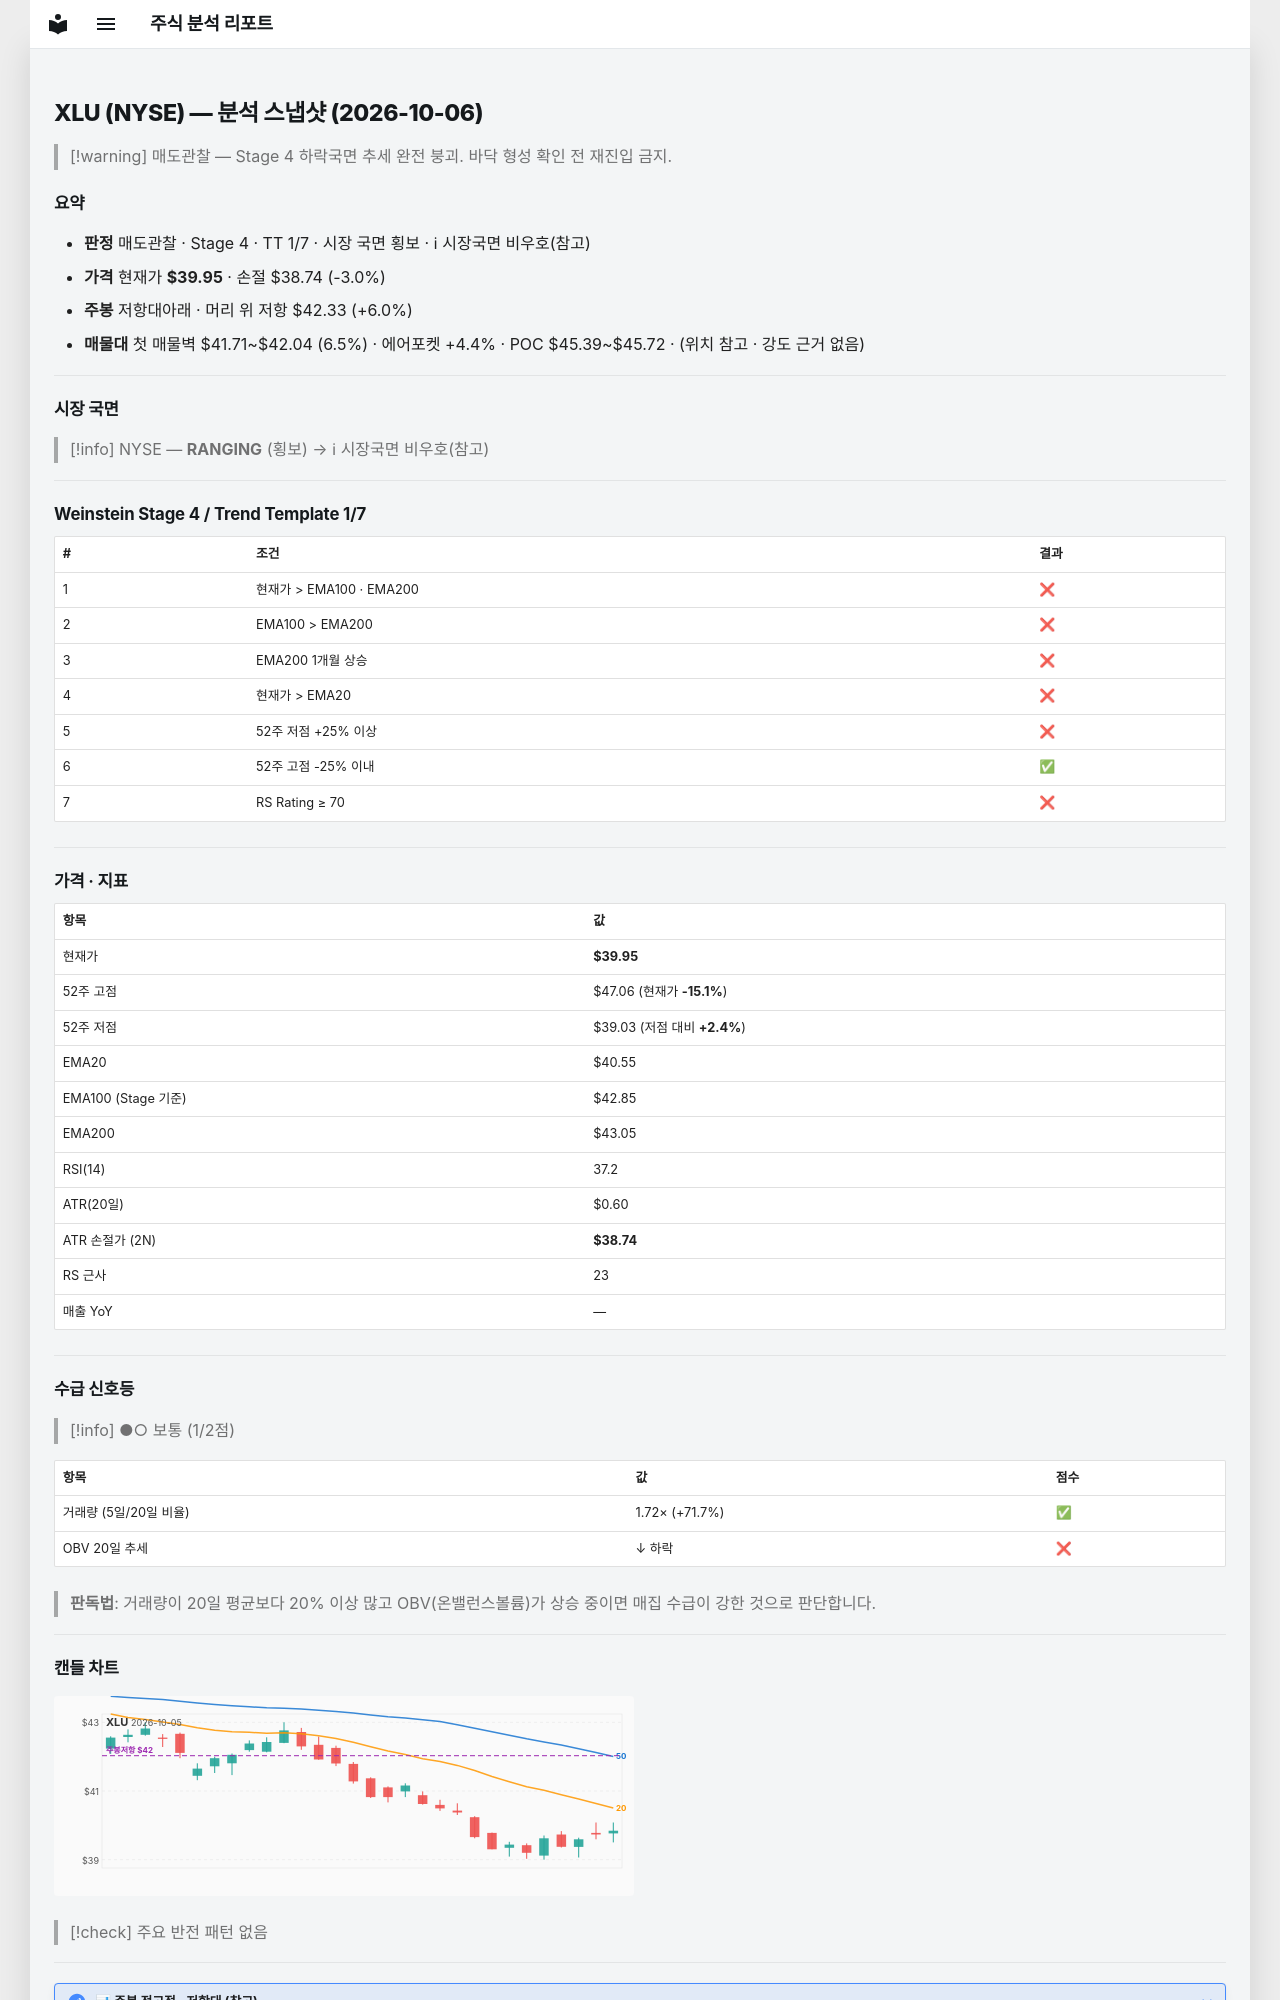

repository: soloandco/stock-reports · page: snapshots/XLU-2026-10-06/index.html · generator: mkdocs

---
type: analysis-snapshot
title: XLU 분석 스냅샷
ticker: XLU
market: NYSE
created: 2026-10-06
updated: 2026-10-06
bar-date: 2026-10-05
verdict: 매도관찰
real-rr: 1.97
sma50-gap-pct: -1.5
weekly-position: 저항대아래
weekly-overhead-price: 42.33
weekly-overhead-pct: 6.0
stage: 4
trend-template-score: 1
tt-max: 7
ma-set: ema-20-100-200
price: 39.95000076293945
stop-price: 38.74258612288075
market-regime: RANGING
supply-demand-score: 1/2
supply-demand-label: 보통
status: tracking
tags:
  - stock-agent
  - watchlist
  - XLU
  - analysis
related:
  - "[[analysis-template]]"
---

# XLU (NYSE) — 분석 스냅샷 (2026-10-06)

> [!warning] 매도관찰 — Stage 4 하락국면
> 추세 완전 붕괴. 바닥 형성 확인 전 재진입 금지.

## 요약

- **판정** 매도관찰 · Stage 4 · TT 1/7 · 시장 국면 횡보 · ℹ 시장국면 비우호(참고)
- **가격** 현재가 **$39.95** · 손절 $38.74 (-3.0%)
- **주봉** 저항대아래 · 머리 위 저항 $42.33 (+6.0%)
- **매물대** 첫 매물벽 $41.71~$42.04 (6.5%) · 에어포켓 +4.4% · POC $45.39~$45.72 · (위치 참고 · 강도 근거 없음)

---

## 시장 국면

> [!info] NYSE — **RANGING** (횡보) → ℹ 시장국면 비우호(참고)

---

## Weinstein Stage 4 / Trend Template 1/7

| # | 조건 | 결과 |
|---|------|------|
| 1 | 현재가 > EMA100 · EMA200 | ❌ |
| 2 | EMA100 > EMA200 | ❌ |
| 3 | EMA200 1개월 상승 | ❌ |
| 4 | 현재가 > EMA20 | ❌ |
| 5 | 52주 저점 +25% 이상 | ❌ |
| 6 | 52주 고점 -25% 이내 | ✅ |
| 7 | RS Rating ≥ 70 | ❌ |

---

## 가격 · 지표

| 항목 | 값 |
|------|---|
| 현재가 | **$39.95** |
| 52주 고점 | $47.06 (현재가 **-15.1%**) |
| 52주 저점 | $39.03 (저점 대비 **+2.4%**) |
| EMA20 | $40.55 |
| EMA100 (Stage 기준) | $42.85 |
| EMA200 | $43.05 |
| RSI(14) | 37.2 |
| ATR(20일) | $0.60 |
| ATR 손절가 (2N) | **$38.74** |
| RS 근사 | 23 |
| 매출 YoY | — |

---
## 수급 신호등

> [!info] ●○ 보통 (1/2점)

| 항목 | 값 | 점수 |
|------|------|------|
| 거래량 (5일/20일 비율) | 1.72× (+71.7%) | ✅ |
| OBV 20일 추세 | ↓ 하락 | ❌ |

> **판독법**: 거래량이 20일 평균보다 20% 이상 많고 OBV(온밸런스볼륨)가 상승 중이면 매집 수급이 강한 것으로 판단합니다.

---
